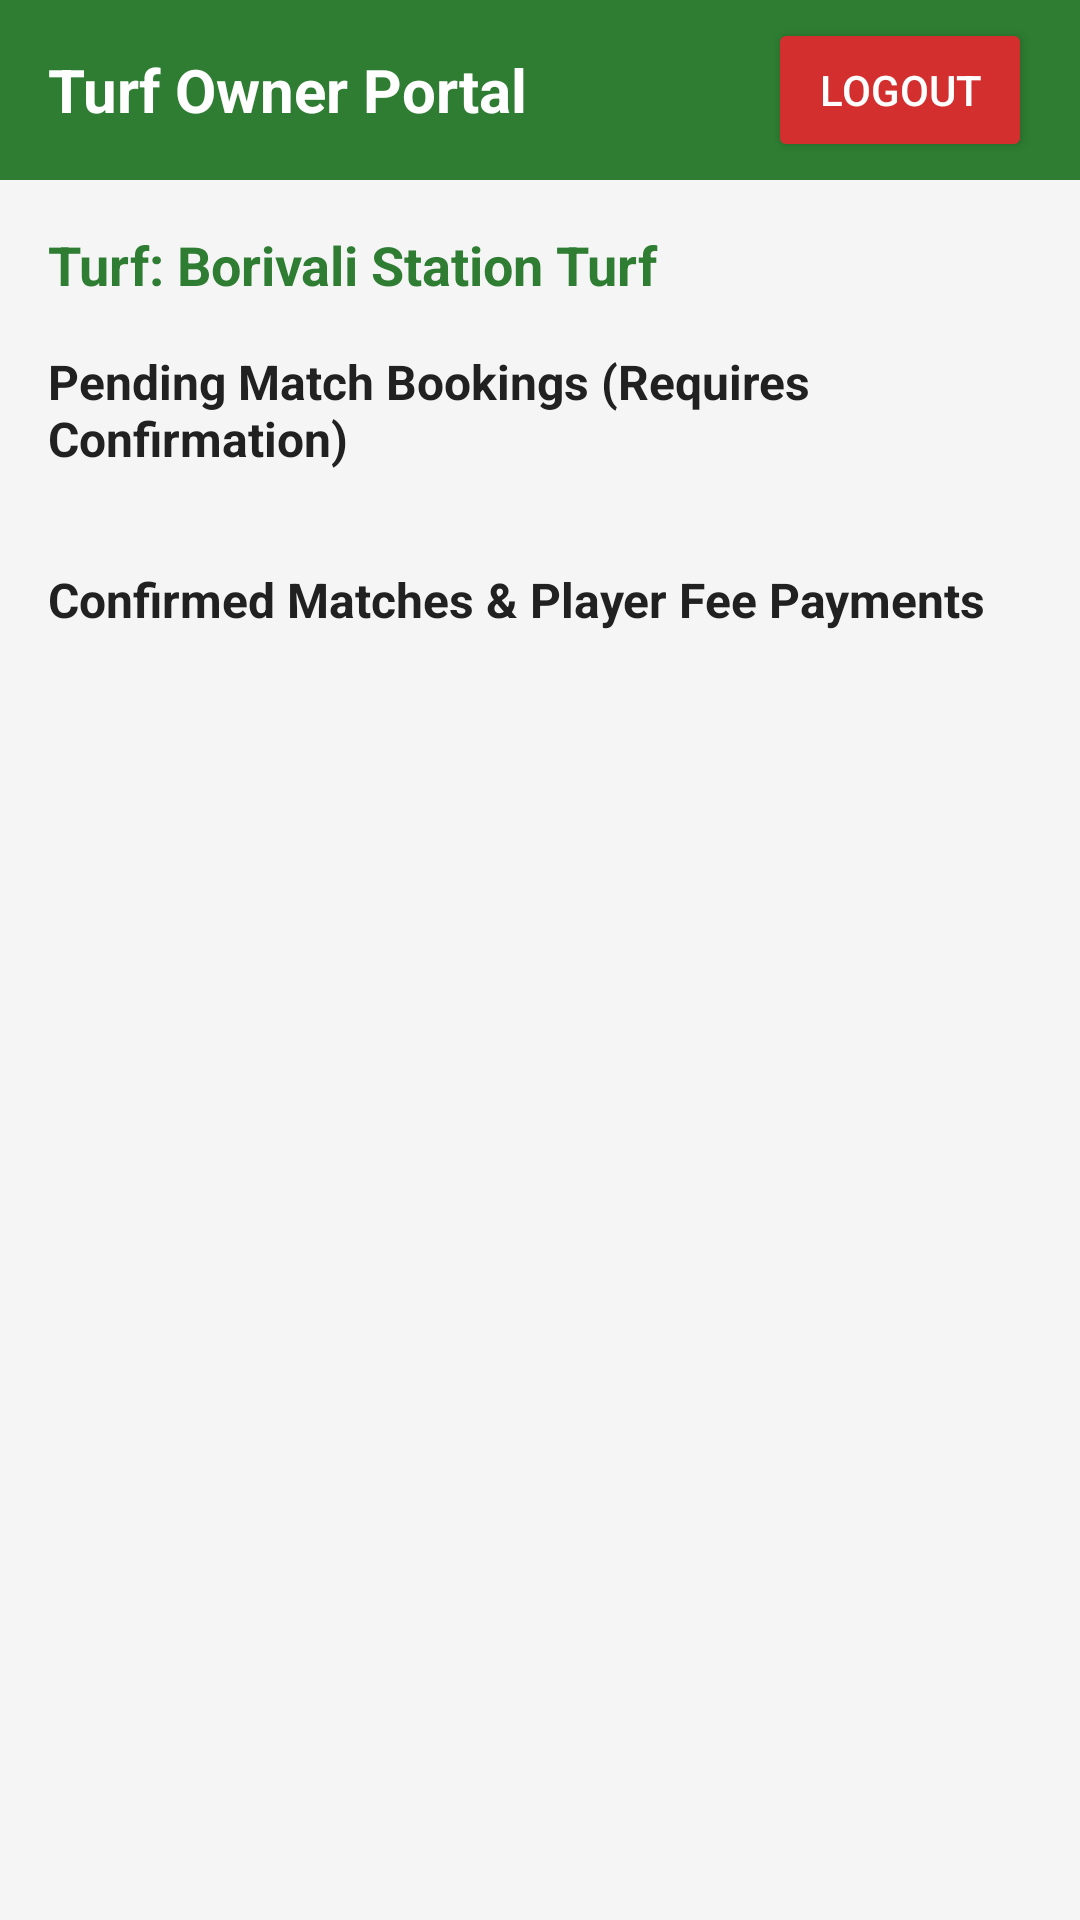

Android layout source for this screen:
<!-- AndroidManifest.xml: application theme Theme.TurfMatch -->
<!-- res/layout/activity_turf_owner_dashboard.xml -->
<?xml version="1.0" encoding="utf-8"?>
<LinearLayout xmlns:android="http://schemas.android.com/apk/res/android"
    android:layout_width="match_parent"
    android:layout_height="match_parent"
    android:orientation="vertical"
    android:background="@color/background">

    
    <LinearLayout
        android:layout_width="match_parent"
        android:layout_height="60dp"
        android:background="@color/primary"
        android:orientation="horizontal"
        android:gravity="center_vertical"
        android:paddingHorizontal="16dp">

        <TextView
            android:id="@+id/tvHeaderTitle"
            android:layout_width="0dp"
            android:layout_height="wrap_content"
            android:layout_weight="1"
            android:text="Turf Owner Portal"
            android:textColor="@android:color/white"
            android:textSize="20sp"
            android:textStyle="bold"/>

        <Button
            android:id="@+id/btnLogout"
            android:layout_width="wrap_content"
            android:layout_height="wrap_content"
            android:text="Logout"
            android:backgroundTint="#D32F2F"
            android:textColor="@android:color/white"/>

    </LinearLayout>

    <ScrollView
        android:layout_width="match_parent"
        android:layout_height="match_parent"
        android:padding="16dp">

        <LinearLayout
            android:layout_width="match_parent"
            android:layout_height="wrap_content"
            android:orientation="vertical">

            <TextView
                android:id="@+id/tvTurfNameHeader"
                android:layout_width="match_parent"
                android:layout_height="wrap_content"
                android:text="Turf: Borivali Station Turf"
                android:textSize="18sp"
                android:textStyle="bold"
                android:textColor="@color/primary"
                android:layout_marginBottom="16dp"/>

            
            <TextView
                android:layout_width="match_parent"
                android:layout_height="wrap_content"
                android:text="Pending Match Bookings (Requires Confirmation)"
                android:textSize="16sp"
                android:textStyle="bold"
                android:textColor="@color/text_primary"
                android:layout_marginBottom="8dp"/>

            <LinearLayout
                android:id="@+id/layoutPendingBookings"
                android:layout_width="match_parent"
                android:layout_height="wrap_content"
                android:orientation="vertical"
                android:layout_marginBottom="24dp"/>

            
            <TextView
                android:layout_width="match_parent"
                android:layout_height="wrap_content"
                android:text="Confirmed Matches &amp; Player Fee Payments"
                android:textSize="16sp"
                android:textStyle="bold"
                android:textColor="@color/text_primary"
                android:layout_marginBottom="8dp"/>

            <LinearLayout
                android:id="@+id/layoutConfirmedBookings"
                android:layout_width="match_parent"
                android:layout_height="wrap_content"
                android:orientation="vertical"
                android:layout_marginBottom="24dp"/>

        </LinearLayout>

    </ScrollView>

</LinearLayout>
<!-- resources referenced by this layout -->
<resources>
  <color name="background">#F5F5F5</color>
  <color name="primary">#2E7D32</color>
  <color name="text_primary">#212121</color>
  <style name="Theme.TurfMatch" parent="Theme.MaterialComponents.DayNight.NoActionBar">
          <item name="colorPrimary">@color/primary</item>
          <item name="colorPrimaryDark">@color/primary_dark</item>
          <item name="colorAccent">@color/accent</item>
          <item name="android:windowBackground">@color/background</item>
      </style>
  <color name="primary_dark">#1B5E20</color>
  <color name="accent">#FFC107</color>
</resources>
